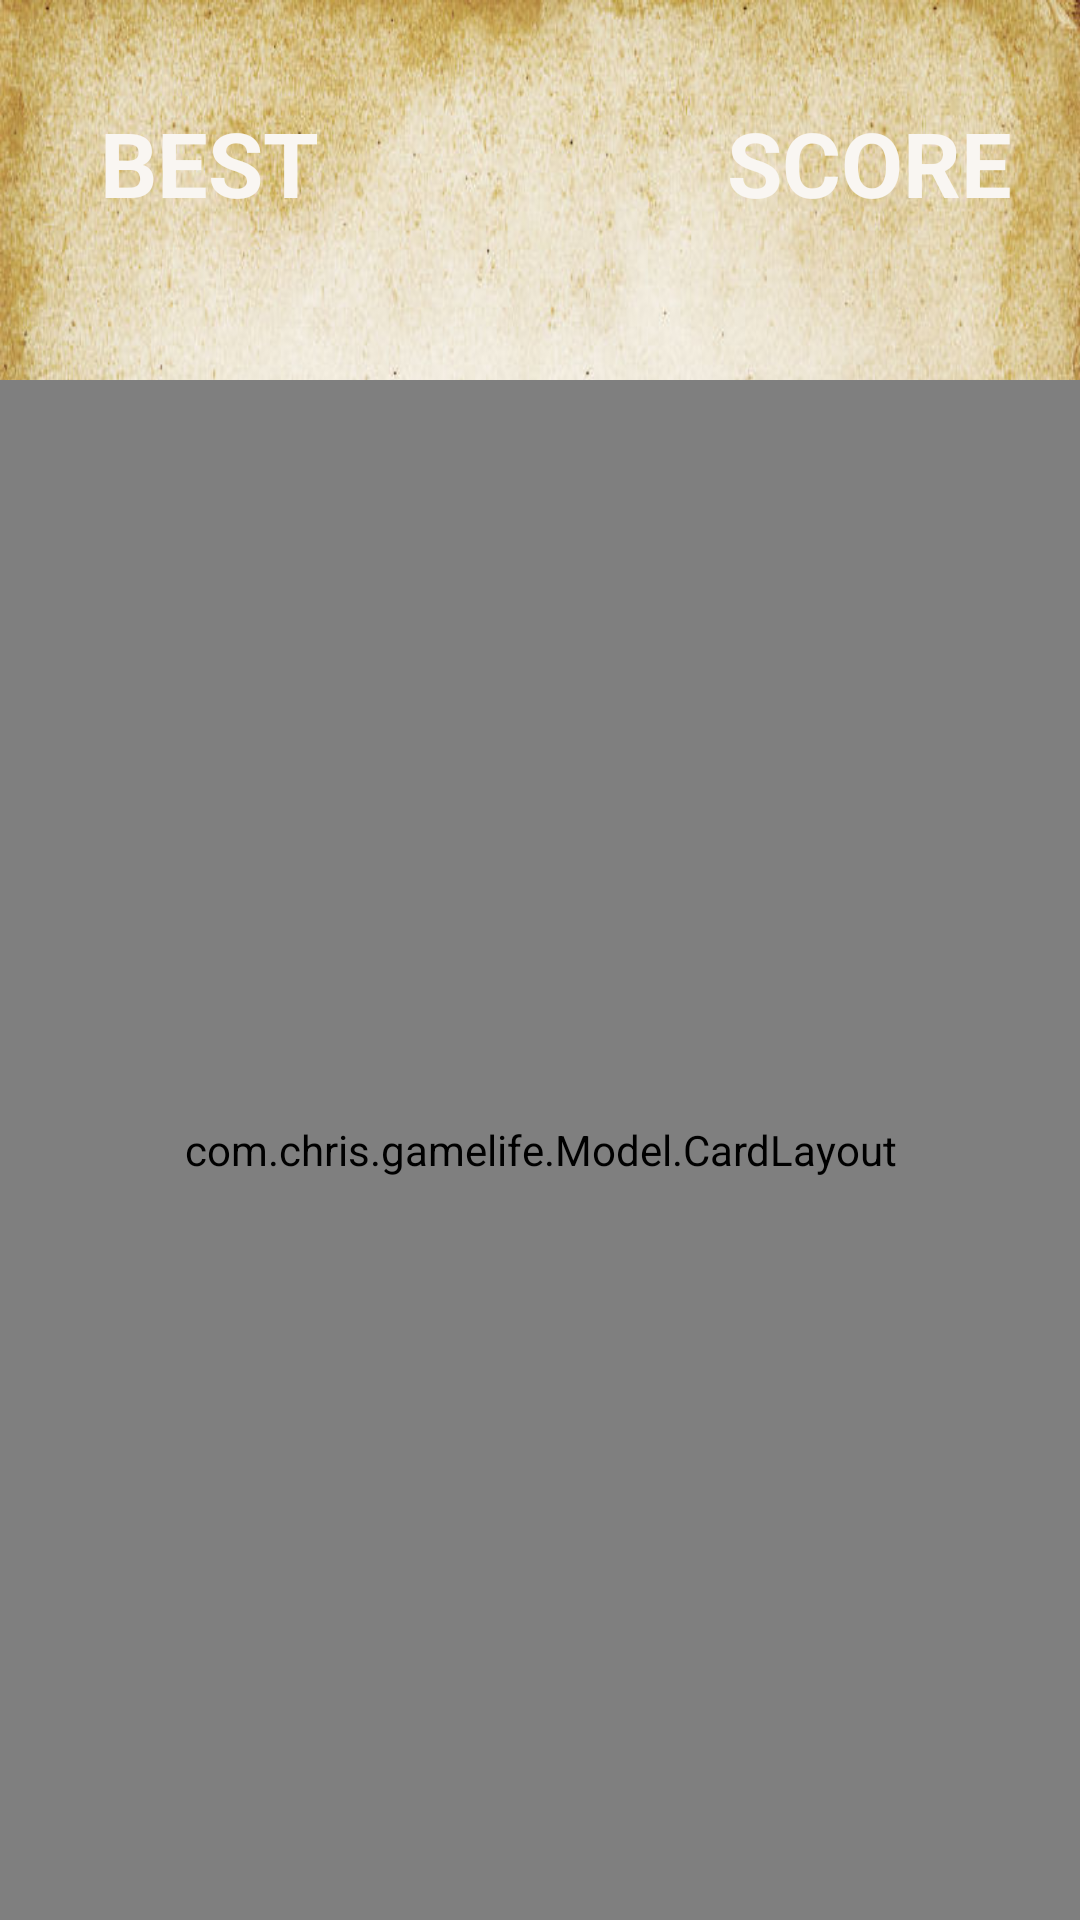

Write the Android layout XML for this screen, with the resource values it uses.
<!-- AndroidManifest.xml: application theme AppTheme -->
<!-- res/layout/game_limit.xml -->
<LinearLayout xmlns:android="http://schemas.android.com/apk/res/android"
    xmlns:tools="http://schemas.android.com/tools"
    android:id="@+id/model_limit"
    android:layout_width="match_parent"
    android:layout_height="match_parent"
    android:background="@mipmap/bg_history"
    android:orientation="vertical">

    <LinearLayout
        android:layout_width="match_parent"
        android:layout_height="wrap_content"
        android:orientation="horizontal"
        android:gravity="center"
        android:layout_marginTop="30dp" >

        <LinearLayout
            android:layout_width="0dp"
            android:layout_height="wrap_content"
            android:layout_weight="1"
            android:gravity="center"
            android:orientation="vertical">

            <TextView
                android:layout_width="wrap_content"
                android:layout_height="wrap_content"
                android:padding="4dp"
                android:text="BEST"
                android:textColor="@color/otherFont"
                android:textSize="30dp"
                android:textStyle="bold" />

            <TextView
                android:id="@+id/tvBest"
                android:layout_width="wrap_content"
                android:layout_height="wrap_content"
                android:padding="4dp"
                android:textColor="@color/otherFont"
                android:textSize="30dp"
                android:textStyle="bold" />

        </LinearLayout>

        <TextView
            android:id="@+id/tvLimit"
            android:layout_width="80dp"
            android:layout_height="80dp"
            android:padding="4dp"
            android:layout_gravity="center"
            android:gravity="center"
            android:textColor="@color/red"
            android:textSize="60dp"
            android:textStyle="bold" />

        <LinearLayout
            android:layout_width="0dp"
            android:layout_height="wrap_content"
            android:layout_weight="1"
            android:gravity="center"
            android:orientation="vertical" >

            <TextView
                android:layout_width="wrap_content"
                android:layout_height="wrap_content"
                android:padding="4dp"
                android:text="SCORE"
                android:textColor="@color/otherFont"
                android:textSize="30dp"
                android:textStyle="bold" />

            <TextView
                android:id="@+id/tvScore"
                android:layout_width="wrap_content"
                android:layout_height="wrap_content"
                android:padding="4dp"
                android:textColor="@color/otherFont"
                android:textSize="30dp"
                android:textStyle="bold" />

        </LinearLayout>

    </LinearLayout>

    <com.chris.gamelife.Model.CardLayout
        android:id="@+id/game_limit"
        android:layout_width="match_parent"
        android:layout_height="match_parent"
        android:layout_centerInParent="true"
        android:background="@color/allBack"
        android:padding="10dp" >

    </com.chris.gamelife.Model.CardLayout>

    <Button
        android:id="@+id/back"
        android:layout_width="wrap_content"
        android:layout_height="wrap_content"
        android:layout_marginTop="36dp"
        android:background="@drawable/btn_classic"
        android:text="返回"
        android:textSize="20dp"
        android:textColor="@color/white"
        android:layout_gravity="right"/>

</LinearLayout>
<!-- resources referenced by this layout -->
<resources>
  <color name="allBack">#faf8ef</color>
  <color name="otherFont">#f9f6f2</color>
  <color name="red">#FF0000</color>
  <color name="white">#FFFFFF</color>
  <!-- drawable btn_classic (drawable) -->
  <?xml version="1.0" encoding="utf-8"?>
  <layer-list xmlns:android="http://schemas.android.com/apk/res/android">
  
      <item android:id="@android:id/background">
          <shape>
              <corners android:radius="10dip" />
              <gradient android:startColor="#000000"
                  android:centerColor="#ffffff" android:endColor="#A9A9A9"
                  android:centerY="1" android:angle="270" />
          </shape>
      </item>
  
      <item android:id="@android:id/progress">
          <clip>
              <shape>
                  <corners android:radius="10dip" />
                  <gradient android:startColor="#ffffffff"
                      android:centerColor="#ffFFFF00" android:endColor="#ffAABD00"
                      android:centerY="1" android:angle="270" />
              </shape>
          </clip>
      </item>
  </layer-list>
  <!-- mipmap bg_history: jpg bitmap (mipmap-hdpi, 145735 bytes) -->
  <style name="AppTheme" parent="Theme.AppCompat.Light.DarkActionBar">
          
          <item name="colorPrimary">@color/colorPrimary</item>
          <item name="colorPrimaryDark">@color/colorPrimaryDark</item>
          <item name="colorAccent">@color/colorAccent</item>
      </style>
  <color name="colorPrimary">#6200EE</color>
  <color name="colorPrimaryDark">#3700B3</color>
  <color name="colorAccent">#03DAC5</color>
</resources>
